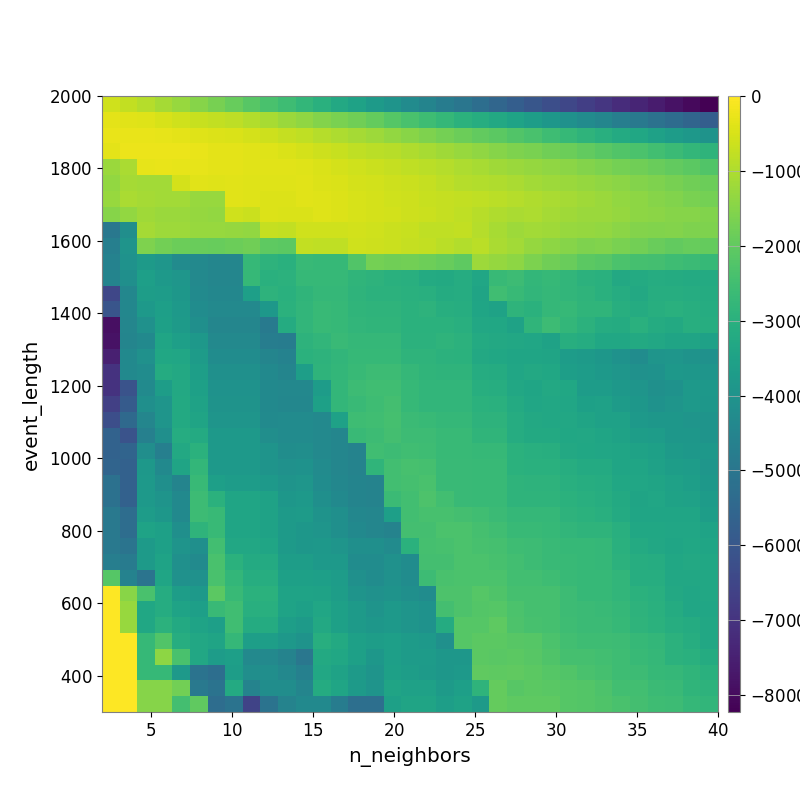

Values plotted in this chart, from the file beside it:
-6.073440336245591880e+02, -7.414268102682940480e+02, -8.999271842312468834e+02, -1.110073300750963426e+03, -1.282646384977659864e+03, -1.490584201449904867e+03, -1.687498908803427412e+03, -1.896669864494114108e+03, -2.124367900247499620e+03, -2.371106547800342014e+03, -2.561544480031984676e+03, -2.780886137784076709e+03, -2.996322891414856258e+03, -3.252693556395570340e+03, -3.479357485106022068e+03, -3.743686136551948493e+03, -3.977454020873889931e+03, -4.246686933317351759e+03, -4.527005046451702583e+03, -4.776181486852950911e+03, -4.996313706991797517e+03, -5.250387103076044696e+03, -5.503411384805936905e+03, -5.772128556716620551e+03
-3.253105928272483425e+02, -3.679818768388511216e+02, -4.172678801768530548e+02, -4.976369911953246401e+02, -5.831008489392909269e+02, -6.879586224852803298e+02, -7.555770266695558348e+02, -8.248508696349217644e+02, -9.582267671816035772e+02, -1.092128198391944807e+03, -1.227970467459893371e+03, -1.372272974390908303e+03, -1.530197753649358901e+03, -1.647232776686348643e+03, -1.774116408510904193e+03, -1.955203917851593133e+03, -2.155588854619492849e+03, -2.347859340901905398e+03, -2.561808480911121478e+03, -2.761501631931274005e+03, -2.941834402881015194e+03, -3.109541746155695364e+03, -3.264173068752288145e+03, -3.458247381230305564e+03
-2.874441440461853858e+02, -2.730468431822689013e+02, -2.792806682510168343e+02, -3.005092076582913592e+02, -3.438315304929561194e+02, -3.933830955610297337e+02, -4.411961881276228610e+02, -4.793953593322318625e+02, -5.314206114532477159e+02, -6.230181352417868084e+02, -7.213494981016942802e+02, -7.999278727217620144e+02, -9.047895996914867283e+02, -1.008564758296355990e+03, -1.117614282079802251e+03, -1.211314198424318192e+03, -1.336154958820688535e+03, -1.468235947915693941e+03, -1.597760442534838148e+03, -1.728344337369131381e+03, -1.846389996661588384e+03, -1.974189998661968275e+03, -2.087938600190717352e+03, -2.225539640845714530e+03
-3.218275224350589951e+02, -2.469865343624210254e+02, -2.380024576792679341e+02, -2.396488782679567748e+02, -2.521191851047062471e+02, -2.880656194047891177e+02, -3.303096517083507706e+02, -3.253859899416581811e+02, -3.539716248642113783e+02, -4.058332840526096561e+02, -4.750039217181649178e+02, -5.213875503874944570e+02, -6.178755149927360435e+02, -7.033766375249805378e+02, -7.789519490329103064e+02, -8.460743810088650889e+02, -8.961075142645493088e+02, -9.751312294645612155e+02, -1.071353442675007273e+03, -1.166823290788116537e+03, -1.269553152835747596e+03, -1.374727627404289478e+03, -1.496610629011488982e+03, -1.590107552897369942e+03
-1.221276253247862769e+03, -1.030784607187270012e+03, -3.052337309953683189e+02, -2.863722110961380167e+02, -3.000985845936946816e+02, -3.070012062957357557e+02, -3.407522628245762348e+02, -3.388655777620930962e+02, -3.573338897780832326e+02, -3.568152919921396915e+02, -3.770379457287482978e+02, -4.153317700971941235e+02, -4.693699674229222865e+02, -5.295453172075862085e+02, -5.890851411848507269e+02, -6.464531776858812009e+02, -7.179225920336539275e+02, -7.904944578316030857e+02, -8.594076738889219769e+02, -9.233200743839437337e+02, -1.012567256084603287e+03, -1.085574040659796765e+03, -1.158059777896811738e+03, -1.246246337515859750e+03
-1.347713840909830878e+03, -1.094747497081994652e+03, -1.137720475266003632e+03, -1.137720475266003632e+03, -5.302627436319920662e+02, -3.618046100045435196e+02, -3.979519812332242168e+02, -3.816862019983155392e+02, -4.154773930598695415e+02, -4.067941584022967163e+02, -4.123756972596560217e+02, -3.738124013416504567e+02, -4.213108479956550809e+02, -4.736693811405889960e+02, -5.190002389284736637e+02, -5.707647047880398077e+02, -6.130400296258991375e+02, -6.616178655302155676e+02, -7.253221761025456544e+02, -8.265413609813205085e+02, -9.185820095992827419e+02, -9.538489101952551437e+02, -9.826351528662654573e+02, -1.040029781231780134e+03
-1.266965385226942772e+03, -1.050740595830506436e+03, -1.115947801752129180e+03, -1.137720475266003632e+03, -1.137720475266003632e+03, -1.254749400705750304e+03, -1.254749400705750304e+03, -3.708564061981556961e+02, -4.092736887614880175e+02, -4.196232554271272761e+02, -4.426929824544353664e+02, -3.810919622185751905e+02, -3.876902764407539621e+02, -4.315669390891980584e+02, -4.862498082711992993e+02, -5.427218422591681701e+02, -5.987599354128716413e+02, -6.175194996779113126e+02, -6.820594205311646192e+02, -7.249113273028193589e+02, -7.603041747287693397e+02, -8.014293799341695603e+02, -8.603183822130646377e+02, -9.232210166262710800e+02
-1.482337220368535554e+03, -1.343851727401904327e+03, -1.170370047069083739e+03, -1.243394915464672749e+03, -1.243394915464672749e+03, -1.315203358745854075e+03, -1.337145536022062515e+03, -6.069610713142934628e+02, -6.659898961387291365e+02, -4.363653118776875317e+02, -4.553797447616757381e+02, -4.660822112139159117e+02, -3.926674431602754112e+02, -4.299485207211254760e+02, -4.822363560550098214e+02, -5.291875201580124894e+02, -5.633621817765684909e+02, -6.319048935129944766e+02, -6.469006125274336227e+02, -7.146272570808503133e+02, -7.843491736612310206e+02, -8.893104152670357507e+02, -9.835321442208964982e+02, -1.031146489263602007e+03
-4.933610456142100702e+03, -4.158188700292384056e+03, -1.121649405839883684e+03, -1.194111618354432721e+03, -1.218515499973522765e+03, -1.265827035503356456e+03, -1.272892332071572355e+03, -1.297708377085241182e+03, -1.329826991497998506e+03, -7.127585025869950641e+02, -7.453854284173137330e+02, -5.842105101949049413e+02, -5.947155908916831777e+02, -6.053756756741190657e+02, -5.562979423474489522e+02, -5.945114072897985125e+02, -6.449523417288427254e+02, -6.969729860576323972e+02, -7.779544892964696601e+02, -7.815021496782638906e+02, -7.649697015075333866e+02, -9.002477617646718500e+02, -1.077651062620733910e+03, -1.189757000211536251e+03
-4.690080345287030468e+03, -3.954516480879377923e+03, -1.577478319628305826e+03, -1.766380815024675258e+03, -1.842610003147587804e+03, -1.879521399517637519e+03, -1.919117897646159008e+03, -1.845220679148741738e+03, -1.781115968374248951e+03, -2.033711255372462347e+03, -2.087994453862799674e+03, -7.394565052184922251e+02, -7.852573646609292837e+02, -7.780477404487234026e+02, -5.940961244833496266e+02, -6.286176009564313745e+02, -6.539558808990957459e+02, -7.129046129501880387e+02, -7.665736968650489871e+02, -8.521236355409836278e+02, -9.390810501306797278e+02, -8.557819208622191809e+02, -1.029125302535107949e+03, -1.125901810233576271e+03
-4.579716580696884193e+03, -4.046048767738613606e+03, -3.756241440873121519e+03, -3.892700774691657443e+03, -4.266894123182206386e+03, -4.365429093813799227e+03, -4.460468207115845871e+03, -4.460468207115845871e+03, -2.722681594672751089e+03, -2.892317515673454182e+03, -2.998729164347706956e+03, -2.676322041577241180e+03, -2.715936346096516900e+03, -2.715936346096516900e+03, -2.232928110760048639e+03, -1.704538339633111036e+03, -1.779412483304652369e+03, -1.767207916309821940e+03, -1.826255893059521441e+03, -1.906052303595522744e+03, -2.033865739994631213e+03, -1.189280146966243137e+03, -1.298143107354710537e+03, -1.406791427668264305e+03
-4.510855936780450065e+03, -4.122257007405197328e+03, -3.592206152189583008e+03, -3.821337345644212746e+03, -3.912024998851191867e+03, -4.339093167701735183e+03, -4.460468207115845871e+03, -4.460468207115845871e+03, -2.722681594672751089e+03, -3.007539733698538384e+03, -2.954706140711912212e+03, -2.722923382152514932e+03, -2.715936346096516900e+03, -2.715936346096516900e+03, -2.833508178911652521e+03, -2.918553245189709742e+03, -3.006115122172502652e+03, -3.031681609182915508e+03, -3.183406348367650935e+03, -3.229592476556828842e+03, -3.140996203710177269e+03, -3.360543556288534091e+03, -2.683235655733477415e+03, -2.597606994113121800e+03
-6.466158842992734208e+03, -4.415185765937611905e+03, -3.649641956734380528e+03, -3.683901777576176300e+03, -3.867534734853679311e+03, -4.298127882345223043e+03, -4.421330983006071619e+03, -4.421330983006071619e+03, -3.588441014875821111e+03, -2.910520330918338459e+03, -3.015770431391142665e+03, -2.856238780422801483e+03, -2.756002975254710691e+03, -2.756002975254710691e+03, -2.885196046213846330e+03, -2.928655551474591903e+03, -2.928655551474591903e+03, -3.018431006578947290e+03, -3.045848397116238175e+03, -3.152179606822931419e+03, -3.149014720027133080e+03, -3.409961689372371893e+03, -2.511644588701243720e+03, -2.684781771525080330e+03
-6.070334835367581036e+03, -4.415185765937611905e+03, -3.765034178728998540e+03, -3.592206152189583008e+03, -3.774604274563079798e+03, -4.224732828741302001e+03, -4.346751664899768912e+03, -4.346751664899768912e+03, -4.346751664899768912e+03, -3.837162990654785972e+03, -2.964277697493235337e+03, -2.808219525092584263e+03, -2.671485666760442200e+03, -2.714870664610200038e+03, -2.843382688277393754e+03, -2.886600329450395293e+03, -2.886600329450395293e+03, -2.970787360544873536e+03, -2.922107151470624558e+03, -3.056192098995558354e+03, -3.116941441828943880e+03, -3.391056416591551624e+03, -3.499073551922437218e+03, -2.872281968995911484e+03
-7.873753861045240228e+03, -4.449830663842557442e+03, -4.060240088323820146e+03, -3.552154898768824751e+03, -3.740231428699752087e+03, -4.123679129963319610e+03, -4.445247343752655979e+03, -4.445247343752655979e+03, -4.445247343752655979e+03, -4.823736635553033921e+03, -3.176749130290221274e+03, -2.808219525092584263e+03, -2.671485666760442200e+03, -2.714870664610200038e+03, -2.802494344723351787e+03, -2.845468998683210430e+03, -2.845468998683210430e+03, -2.970787360544873536e+03, -2.970787360544873536e+03, -2.962999860256658849e+03, -3.043261799394907484e+03, -3.282114837145136335e+03, -3.312135501899309475e+03, -3.488886553078611087e+03
-7.825636111805554719e+03, -4.483923239890232253e+03, -4.317123442178343794e+03, -3.381948747303694290e+03, -3.568956631336598093e+03, -3.834617358924488144e+03, -4.347226543554671480e+03, -4.347226543554671480e+03, -4.347226543554671480e+03, -4.749472572893574579e+03, -4.768613616697317411e+03, -2.917758716207895759e+03, -2.809457940843647521e+03, -2.635596517431861685e+03, -2.762570490510778654e+03, -2.762570490510778654e+03, -2.762570490510778654e+03, -2.927088264256287857e+03, -2.927088264256287857e+03, -2.875200321460418309e+03, -2.953026668471435642e+03, -3.198502679220206574e+03, -3.264748922121220403e+03, -3.307088389889414884e+03
-7.500864119041250888e+03, -4.310015493953544137e+03, -4.077377281617733388e+03, -3.331647472219991414e+03, -3.346847236920031719e+03, -3.712698800489484256e+03, -4.225050497896526394e+03, -4.225050497896526394e+03, -4.225050497896526394e+03, -4.479793711715874451e+03, -4.588615552223245686e+03, -2.976536512272421078e+03, -2.916583489696593460e+03, -2.809857459001794268e+03, -2.722366410676087980e+03, -2.722366410676087980e+03, -2.722366410676087980e+03, -2.885706389752335781e+03, -2.885706389752335781e+03, -2.929166758995211239e+03, -2.962970101086605609e+03, -3.269794487610514807e+03, -3.328859066260558393e+03, -3.392238291352112810e+03
-7.028451111821556879e+03, -4.322843989847651756e+03, -4.218483964913270029e+03, -3.166634590242596005e+03, -3.272063265867808241e+03, -3.612633596533623859e+03, -4.103542101011908926e+03, -4.103542101011908926e+03, -4.103542101011908926e+03, -4.308414962095703231e+03, -4.492575191190068836e+03, -3.627889334111599965e+03, -2.869112873856108308e+03, -2.763556996440234798e+03, -2.684605541576436281e+03, -2.590819401612136062e+03, -2.590819401612136062e+03, -2.751047540560069592e+03, -2.844059961032230603e+03, -2.887278639502222632e+03, -2.887278639502222632e+03, -3.145629889174082564e+03, -3.177062920245680289e+03, -3.371247957745654730e+03
-7.028451111821556879e+03, -6.136067990321700563e+03, -4.291270754197496899e+03, -3.638334636892787330e+03, -3.272063265867808241e+03, -3.537340019707622105e+03, -4.027602191288160611e+03, -4.027602191288160611e+03, -4.027602191288160611e+03, -4.308414962095703231e+03, -4.396428075969325619e+03, -4.396428075969325619e+03, -3.676242787066269102e+03, -2.774841669114600336e+03, -2.600981941359477332e+03, -2.511259568378501172e+03, -2.511259568378501172e+03, -2.711201603237839663e+03, -2.804068219429427700e+03, -2.804068219429427700e+03, -2.804068219429427700e+03, -3.058418910180473176e+03, -3.102912879986952703e+03, -3.301016402144152835e+03
-6.656485444103862392e+03, -5.852825748168510472e+03, -4.136558334125874353e+03, -3.924550921501247558e+03, -3.229353074335688689e+03, -3.498158982986256888e+03, -4.009517031493534432e+03, -4.009517031493534432e+03, -4.009517031493534432e+03, -4.309033381246931640e+03, -4.408227349056835010e+03, -4.408227349056835010e+03, -3.556075289161437013e+03, -2.789917144518161876e+03, -2.647071648370993898e+03, -2.560428545822452179e+03, -2.472641929318941493e+03, -2.711201603237839663e+03, -2.804068219429427700e+03, -2.804068219429427700e+03, -2.804068219429427700e+03, -2.967445374273107973e+03, -3.011787616694457029e+03, -3.210394890098408268e+03
-6.254256859125998744e+03, -5.402607046950382937e+03, -4.461023841964600251e+03, -3.924550921501247558e+03, -3.229353074335688689e+03, -3.417460817357378346e+03, -3.927931800697513154e+03, -3.927931800697513154e+03, -3.927931800697513154e+03, -4.279405543900068551e+03, -4.252231750071076021e+03, -4.252231750071076021e+03, -4.362549722516529073e+03, -3.508997658926794884e+03, -2.553420917994600131e+03, -2.516135336201736663e+03, -2.430595835196471853e+03, -2.631064905213809652e+03, -2.675859504867134092e+03, -2.756002975254710691e+03, -2.756002975254710691e+03, -2.923796673140748680e+03, -2.923796673140748680e+03, -3.133948606354093045e+03
-5.647891503109048244e+03, -6.122928135005457989e+03, -4.651837500606118738e+03, -4.126504112890751458e+03, -3.138428519404252711e+03, -3.196809567818128926e+03, -3.808661008668780596e+03, -3.808661008668780596e+03, -3.808661008668780596e+03, -4.168619919728788773e+03, -4.252231750071076021e+03, -4.252231750071076021e+03, -4.362549722516529073e+03, -4.463596025700186146e+03, -2.647201402131719078e+03, -2.581325153067225074e+03, -2.469314312524227262e+03, -2.590470153930728429e+03, -2.590470153930728429e+03, -2.674837236923550790e+03, -2.674837236923550790e+03, -2.834288370142569420e+03, -2.834288370142569420e+03, -3.133948606354093045e+03
-5.636886624749205112e+03, -5.573397091227261626e+03, -4.166806622396344210e+03, -4.675308773955620381e+03, -3.272472021296632192e+03, -2.974524767978836280e+03, -3.786805976884961183e+03, -3.786805976884961183e+03, -3.786805976884961183e+03, -3.981605179975314059e+03, -4.183837855433559525e+03, -4.148869143008155334e+03, -4.348211465697670974e+03, -4.450438340970222271e+03, -4.561120398616545572e+03, -2.534987036689725301e+03, -2.581325153067225074e+03, -2.508756326666205041e+03, -2.551314563978330625e+03, -2.674837236923550790e+03, -2.674837236923550790e+03, -2.721468493279794075e+03, -2.721468493279794075e+03, -2.959909764206231102e+03
-5.569100882268525311e+03, -5.660669868019995192e+03, -3.824586401975851913e+03, -4.327536750108534761e+03, -3.427304771540271304e+03, -2.790170392578590963e+03, -3.786805976884961183e+03, -3.786805976884961183e+03, -3.786805976884961183e+03, -3.981605179975314059e+03, -4.069726325534196349e+03, -4.048131273163072819e+03, -4.247133113644075820e+03, -4.450438340970222271e+03, -4.548431134987559744e+03, -2.856015064647815962e+03, -2.503481251121040714e+03, -2.386712057388981975e+03, -2.431543421694586414e+03, -2.635239489431814491e+03, -2.635239489431814491e+03, -2.681665120406188635e+03, -2.681665120406188635e+03, -2.959909764206231102e+03
-5.157222436314310471e+03, -5.660669868019995192e+03, -3.822761571761626328e+03, -4.141806428801605762e+03, -4.508431267826455951e+03, -2.679995492593880954e+03, -3.577276559484402242e+03, -3.685312024115382883e+03, -3.685312024115382883e+03, -3.778173095236270456e+03, -3.966791036117977455e+03, -3.911725137028199242e+03, -4.223014155394478621e+03, -4.431870346039795550e+03, -4.530711594049363157e+03, -4.561120398616545572e+03, -2.503481251121040714e+03, -2.433059046269026567e+03, -2.348223455514715170e+03, -2.635239489431814491e+03, -2.635239489431814491e+03, -2.681665120406188635e+03, -2.681665120406188635e+03, -2.875809525569260586e+03
-5.157222436314310471e+03, -5.660669868019995192e+03, -3.774539547861943447e+03, -3.960600758330310782e+03, -4.324482736969077450e+03, -2.580469577344269965e+03, -2.979906165972140570e+03, -3.397430349194336486e+03, -3.397430349194336486e+03, -3.487530620139396433e+03, -3.869147207485233594e+03, -3.817153283978248965e+03, -4.126167400062947308e+03, -4.326917587091484165e+03, -4.530711594049363157e+03, -4.561120398616545572e+03, -2.603635992531399552e+03, -2.501339600460943529e+03, -2.304535845957901984e+03, -2.503160712915042495e+03, -2.635239489431814491e+03, -2.681665120406188635e+03, -2.681665120406188635e+03, -2.875809525569260586e+03
-4.891631831862222498e+03, -5.284431325768110582e+03, -3.681255988454523049e+03, -3.860082809564087711e+03, -4.324482736969077450e+03, -2.580469577344269965e+03, -2.680103031482221922e+03, -3.397430349194336486e+03, -3.397430349194336486e+03, -3.487530620139396433e+03, -3.758432717820439393e+03, -3.698402185741405447e+03, -4.016304123877010625e+03, -4.120494288302143104e+03, -4.430100856803093848e+03, -4.453779273639876919e+03, -3.586834913578210490e+03, -2.501339600460943529e+03, -2.388026495853071992e+03, -2.381958091033612163e+03, -2.467680840134738901e+03, -2.512295432506500219e+03, -2.603394839163613597e+03, -2.752909916622029414e+03
-4.891631831862222498e+03, -5.284431325768110582e+03, -3.455509609500137230e+03, -3.554232104343278024e+03, -4.141806428801605762e+03, -2.873478092699427634e+03, -2.680103031482221922e+03, -3.397430349194336486e+03, -3.397430349194336486e+03, -3.487530620139396433e+03, -3.758432717820439393e+03, -3.862377605543809750e+03, -3.924735548781885882e+03, -4.120494288302143104e+03, -4.323452054515943018e+03, -4.453779273639876919e+03, -4.561120398616545572e+03, -2.456913211948721710e+03, -2.456913211948721710e+03, -2.342516004260784939e+03, -2.342516004260784939e+03, -2.426207851002676762e+03, -2.512295432506500219e+03, -2.674837236923550790e+03
-4.891631831862222498e+03, -5.058635787506676024e+03, -3.743815336316480170e+03, -3.554232104343278024e+03, -3.960600758330310782e+03, -4.144187556001274061e+03, -2.482326704056961262e+03, -3.290668972253987704e+03, -3.290668972253987704e+03, -3.380037179277415362e+03, -3.758432717820439393e+03, -3.862377605543809750e+03, -3.838455693863811121e+03, -3.929221749027287842e+03, -4.137200375730784799e+03, -4.137200375730784799e+03, -4.273758271389174297e+03, -2.981146313897763321e+03, -2.411282991164324358e+03, -2.379645783015934285e+03, -2.342516004260784939e+03, -2.381958091033612163e+03, -2.426207851002676762e+03, -2.546077307428472068e+03
-4.694808501644813077e+03, -4.804361244698816336e+03, -3.743815336316480170e+03, -3.465067933361211090e+03, -4.090930720809501054e+03, -4.283361402600980909e+03, -2.356092548239770167e+03, -2.977397536137462794e+03, -3.185281042888564571e+03, -3.185281042888564571e+03, -3.648939223574577227e+03, -3.648939223574577227e+03, -3.794872221664514655e+03, -3.794872221664514655e+03, -4.221836052646272947e+03, -4.221836052646272947e+03, -4.066398311452545840e+03, -4.237784025669676339e+03, -2.456256190377063376e+03, -2.442324550268375333e+03, -2.342516004260784939e+03, -2.342516004260784939e+03, -2.386726522932081025e+03, -2.503504980694080587e+03
-2.179317983718024152e+03, -4.581600979769559672e+03, -5.058635787506676024e+03, -3.382596508015566087e+03, -4.053399790421504804e+03, -4.053399790421504804e+03, -2.372472143099718778e+03, -2.781244773452438949e+03, -3.088761467304427697e+03, -3.088761467304427697e+03, -3.540696423206871714e+03, -3.540696423206871714e+03, -3.597334721086382615e+03, -3.688114633406104986e+03, -4.111275552063588293e+03, -4.221836052646272947e+03, -4.066398311452545840e+03, -4.237784025669676339e+03, -2.587873252575025163e+03, -2.345917678016034642e+03, -2.331316006603241021e+03, -2.342516004260784939e+03, -2.342516004260784939e+03, -2.503504980694080587e+03
0.000000000000000000e+00, -1.452145997553988536e+03, -2.347037557369159913e+03, -3.144472313612486232e+03, -3.644682471295848700e+03, -3.788828331438785881e+03, -2.062038414113329054e+03, -2.681502437279867536e+03, -2.985793289265006024e+03, -2.985793289265006024e+03, -3.451624439855530909e+03, -3.451624439855530909e+03, -3.471258253527280431e+03, -3.651161459478586494e+03, -3.968739292020135053e+03, -4.079220165222109244e+03, -4.012175179398229375e+03, -4.132473419396666031e+03, -4.231372999366456497e+03, -2.289853058548672379e+03, -2.298589201450849487e+03, -2.166909575432318888e+03, -2.253529015599299328e+03, -2.424879800798757969e+03
0.000000000000000000e+00, -1.259930861253004878e+03, -3.321917995773641906e+03, -3.144472313612486232e+03, -3.440292223780045788e+03, -3.583050158040214683e+03, -2.640228291963608626e+03, -2.523214608543545637e+03, -3.051836673994140710e+03, -3.051836673994140710e+03, -3.441741712492231727e+03, -3.556085803604113607e+03, -3.366182409910971728e+03, -3.544723394793324587e+03, -3.751242674903387069e+03, -3.969097058700152502e+03, -3.803469005974107404e+03, -3.924735548781885882e+03, -4.028038746518901007e+03, -2.466819433404444680e+03, -2.298589201450849487e+03, -2.199691219108883615e+03, -2.170390462338044927e+03, -2.337191248212532173e+03
0.000000000000000000e+00, -1.259930861253004878e+03, -3.321917995773641906e+03, -2.944228291240584440e+03, -3.240571862720197259e+03, -3.440292223780045788e+03, -3.583050158040214683e+03, -2.508369964970399451e+03, -3.181119453462868933e+03, -3.181119453462868933e+03, -3.617865479511267040e+03, -3.742250273832530183e+03, -3.267937006528112306e+03, -3.544723394793324587e+03, -3.751242674903387069e+03, -3.859597438573436648e+03, -3.803469005974107404e+03, -3.924735548781885882e+03, -4.028038746518901007e+03, -3.168801138228389391e+03, -2.163241567864001354e+03, -2.163241567864001354e+03, -2.042456919488286530e+03, -2.293205127245329550e+03
0.000000000000000000e+00, 0.000000000000000000e+00, -2.720857208652038935e+03, -2.221589007871306876e+03, -3.085591846162823003e+03, -3.285380284907834721e+03, -3.423559776271928058e+03, -2.755800816072342514e+03, -3.610294823797897152e+03, -3.610294823797897152e+03, -3.846842277197608837e+03, -3.985802370929035533e+03, -3.054817126331527106e+03, -3.229682757740136367e+03, -3.535315143390550020e+03, -3.643065199331477288e+03, -3.595230330430712002e+03, -3.700757110356677458e+03, -3.803860502239748257e+03, -4.091435949805797918e+03, -2.172964767115694485e+03, -2.084660043518994826e+03, -2.068815394814161209e+03, -2.126508985599954485e+03
0.000000000000000000e+00, 0.000000000000000000e+00, -2.720857208652038935e+03, -1.397415996285636993e+03, -2.354324894963944644e+03, -3.301348841306574741e+03, -3.680731592572943100e+03, -3.583050158040214683e+03, -4.350378246512098485e+03, -4.350378246512098485e+03, -4.534378007634836649e+03, -4.965232232027939062e+03, -3.238654907111325429e+03, -3.331871256656626883e+03, -3.551575691376113809e+03, -3.876450147953642954e+03, -3.595230330430712002e+03, -3.700757110356677458e+03, -3.700757110356677458e+03, -3.882344034023667518e+03, -3.882344034023667518e+03, -2.084660043518994826e+03, -2.115774357812127164e+03, -2.083985850145279528e+03
0.000000000000000000e+00, 0.000000000000000000e+00, -2.720857208652038935e+03, -2.720857208652038935e+03, -3.774379070558486092e+03, -5.099109928985924853e+03, -5.238709331215286511e+03, -3.631917671300709571e+03, -4.159875279973010947e+03, -4.159875279973010947e+03, -4.385709989498656796e+03, -4.656177548119467247e+03, -3.294475278920258916e+03, -3.500622453664514524e+03, -3.735237397439005235e+03, -3.971902579038460772e+03, -3.542281103078850720e+03, -3.649853568744834320e+03, -3.751242674903387069e+03, -3.859597438573436648e+03, -3.796640057158671880e+03, -1.994661968606471646e+03, -2.041562206161820541e+03, -2.008238399294051987e+03
0.000000000000000000e+00, 0.000000000000000000e+00, -1.489077470259232996e+03, -1.489077470259232996e+03, -1.759926674044307674e+03, -4.893110541578076663e+03, -5.099959252785541139e+03, -3.208766928706875206e+03, -4.533753730744414497e+03, -4.197887207833329740e+03, -4.177649277447506392e+03, -4.473770027520033182e+03, -3.172443550019187569e+03, -3.376764672493562557e+03, -3.735237397439005235e+03, -3.971902579038460772e+03, -3.435484780833670811e+03, -3.523051250746688766e+03, -3.523051250746688766e+03, -3.732169653764163286e+03, -3.576667216227231620e+03, -2.881372117413691285e+03, -1.947335984961722033e+03, -2.134579707504924954e+03
0.000000000000000000e+00, 0.000000000000000000e+00, -1.489077470259232996e+03, -1.489077470259232996e+03, -2.473772972956604463e+03, -2.018511046467275719e+03, -5.294297202374641529e+03, -5.099959252785541139e+03, -6.563953105285548190e+03, -5.093218052102148249e+03, -4.533342232719342064e+03, -4.329416701512984218e+03, -4.329416701512984218e+03, -4.761100588155604783e+03, -5.214936583705454723e+03, -5.214936583705454723e+03, -3.551575691376113809e+03, -3.431897999705708116e+03, -3.431897999705708116e+03, -3.623774595913918802e+03, -3.475273563767326777e+03, -3.730599966682175364e+03, -1.947335984961722033e+03, -2.038303608097804727e+03
